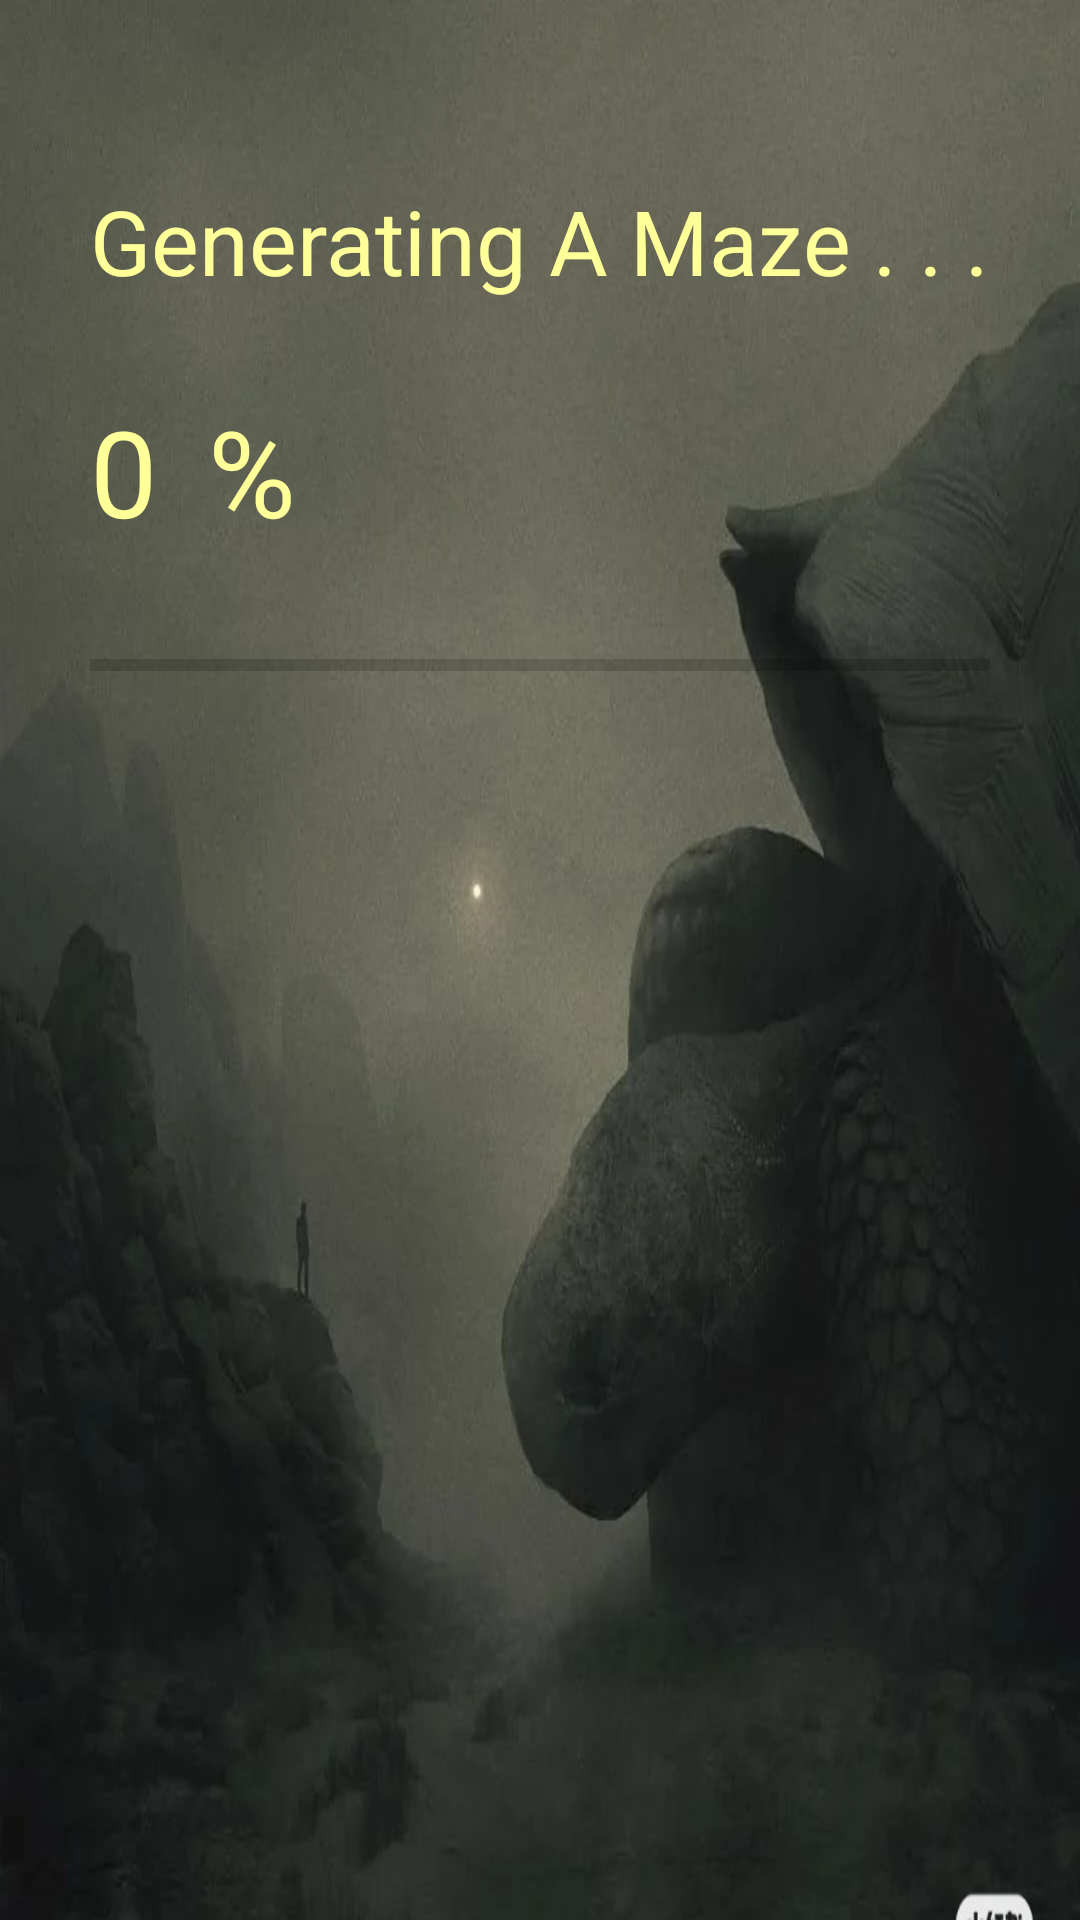

This screen was rendered from an Android layout file. Write that file and the resources it references.
<!-- AndroidManifest.xml: application theme Theme.AMazeByWenxinDang -->
<!-- res/layout/activity_generating.xml -->
<?xml version="1.0" encoding="utf-8"?>
<androidx.constraintlayout.widget.ConstraintLayout xmlns:android="http://schemas.android.com/apk/res/android"
    xmlns:app="http://schemas.android.com/apk/res-auto"
    xmlns:tools="http://schemas.android.com/tools"
    android:layout_width="match_parent"
    android:layout_height="match_parent"
    android:background="@drawable/b8"
    tools:context=".gui.GeneratingActivity">
    

    <TextView
        android:id="@+id/generatingMaze_textView"
        android:layout_width="wrap_content"
        android:layout_height="wrap_content"
        android:layout_alignParentTop="true"
        android:layout_centerHorizontal="true"
        android:layout_marginStart="30dp"
        android:layout_marginLeft="30dp"
        android:layout_marginTop="60dp"
        android:text="@string/generating_maze"
        android:textColor="@color/yellowWM"
        android:textSize="30sp"
        app:layout_constraintStart_toStartOf="parent"
        app:layout_constraintTop_toTopOf="parent" />

    <ProgressBar
        android:id="@+id/generating_progressBar"
        style="?android:attr/progressBarStyleHorizontal"
        android:layout_width="300dp"
        android:layout_height="wrap_content"
        android:layout_below="@+id/generatingMaze_textView"
        android:layout_marginTop="30dp"
        app:layout_constraintEnd_toEndOf="parent"
        app:layout_constraintStart_toStartOf="parent"
        app:layout_constraintTop_toBottomOf="@+id/progress_textView" />

    <TextView
        android:id="@+id/progress_textView"
        android:layout_width="wrap_content"
        android:layout_height="wrap_content"
        android:layout_below="@+id/generating_progressBar"
        android:layout_centerHorizontal="true"
        android:layout_marginStart="30dp"
        android:layout_marginLeft="30dp"
        android:layout_marginTop="30dp"
        android:text="@string/progress"
        android:textColor="@color/yellowWM"
        android:textSize="40sp"
        app:layout_constraintStart_toStartOf="parent"
        app:layout_constraintTop_toBottomOf="@+id/generatingMaze_textView" />

    <TextView
        android:id="@+id/percent_TextView"
        android:layout_width="wrap_content"
        android:layout_height="wrap_content"
        android:layout_marginStart="17dp"
        android:layout_marginLeft="17dp"
        android:text="@string/percent"
        android:textColor="@color/yellowWM"
        android:textSize="40sp"
        app:layout_constraintBottom_toBottomOf="@+id/progress_textView"
        app:layout_constraintStart_toEndOf="@+id/progress_textView"
        app:layout_constraintTop_toTopOf="@+id/progress_textView" />

</androidx.constraintlayout.widget.ConstraintLayout>
<!-- resources referenced by this layout -->
<resources>
  <color name="yellowWM">#FFFF99</color>
  <!-- drawable b8: png bitmap (drawable, 608870 bytes) -->
  <string name="generating_maze">Generating A Maze . . . </string>
  <string name="percent">%</string>
  <string name="progress">0</string>
  <style name="Theme.AMazeByWenxinDang" parent="Theme.MaterialComponents.DayNight.DarkActionBar">
          
          <item name="colorPrimary">@color/purple_500</item>
          <item name="colorPrimaryVariant">@color/purple_700</item>
          <item name="colorOnPrimary">@color/white</item>
          
          <item name="colorSecondary">@color/teal_200</item>
          <item name="colorSecondaryVariant">@color/teal_700</item>
          <item name="colorOnSecondary">@color/black</item>
          
          <item name="android:statusBarColor" tools:targetApi="l">?attr/colorPrimaryVariant</item>
          
      </style>
  <color name="purple_500">#FF6200EE</color>
  <color name="purple_700">#FF3700B3</color>
  <color name="white">#FFFFFFFF</color>
  <color name="teal_200">#FF03DAC5</color>
  <color name="teal_700">#FF018786</color>
  <color name="black">#FF000000</color>
</resources>
